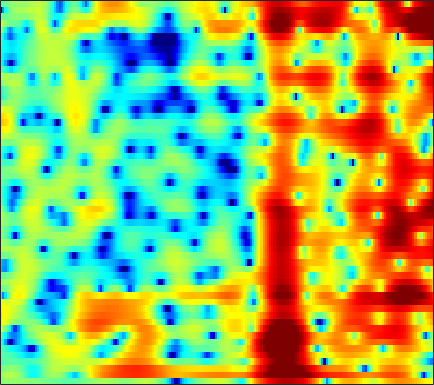

The file beside this chart, header and first rows:
0.36547, 0.4601, 0.54948, 0.64647, 0.69996, 0.73676, 0.73543, 0.71851, 0.67631, 0.61817, 0.54053, 0.48087, 0.40163, 0.31558, 0.23644, 0.15047, 0.077197, 0.022169, -0.075203, -0.18724, -0.29917, -0.37775, -0.49501, -0.61956
0.7197, 1.196, 1.662, 1.936, 2.025, 1.986, 1.781, 1.511, 0.9795, 0.2617, -0.6625, -1.464, -2.633, -3.77, -4.426, -4.748, -4.329, -3.647, -2.55, -1.467, -0.5358, 0.03066, 0.603, 0.9732
-0.8636, -0.3831, 0.1035, 0.4145, 0.5395, 0.5632, 0.4134, 0.2064, -0.2134, -0.8163, -1.569, -2.213, -3.129, -3.995, -4.443, -4.599, -4.154, -3.51, -2.458, -1.378, -0.3902, 0.2623, 0.9889, 1.564
-2.209, -1.944, -1.678, -1.52, -1.469, -1.48, -1.583, -1.695, -1.888, -2.104, -2.313, -2.429, -2.536, -2.558, -2.497, -2.297, -1.976, -1.652, -1.152, -0.5856, 0.009434, 0.4503, 1.023, 1.545
-1.648, -1.665, -1.778, -1.978, -2.181, -2.53, -2.962, -3.338, -3.924, -4.589, -5.315, -5.856, -6.499, -6.868, -6.832, -6.275, -5.251, -4.316, -2.996, -1.71, -0.5107, 0.2935, 1.255, 2.085
-1.541, -2.148, -2.99, -3.758, -4.281, -4.858, -5.303, -5.608, -6.041, -6.723, -7.75, -8.874, -11.11, -14.56, -17.28, -15.16, -10.14, -7.215, -4.246, -1.973, -0.2142, 0.8666, 2.037, 2.948
-2.819, -4.973, -8.782, -14.52, -20.29, -17.31, -12.2, -9.903, -7.813, -6.429, -5.47, -4.911, -4.271, -3.639, -3.121, -2.315, -1.345, -0.5643, 0.5059, 1.505, 2.385, 2.943, 3.509, 3.888
-0.586, -2.411, -4.918, -7.253, -8.657, -9.877, -10.14, -9.736, -8.466, -6.819, -5.081, -3.911, -2.528, -1.355, -0.5825, 0.3126, 1.104, 1.585, 2.144, 2.607, 2.936, 3.123, 3.274, 3.281
3.335, 1.854, -0.3533, -2.942, -5.272, -9.02, -12.89, -13.04, -9.538, -6.289, -3.897, -2.503, -1.079, -0.01225, 0.5763, 1.137, 1.491, 1.631, 1.662, 1.554, 1.311, 1.093, 0.755, 0.5061
5.735, 4.909, 3.766, 2.635, 1.838, 0.9173, 0.2225, -0.1011, -0.2736, -0.2179, -0.05945, 0.06177, 0.1991, 0.2429, 0.2082, 0.02958, -0.3376, -0.7425, -1.452, -2.442, -3.785, -5.1, -7.38, -10.39
5.727, 5.232, 4.561, 3.906, 3.424, 2.804, 2.227, 1.818, 1.293, 0.787, 0.2642, -0.1462, -0.7369, -1.394, -1.922, -2.682, -3.514, -4.152, -5.078, -6.09, -7.181, -8.075, -9.376, -10.62
5.425, 5.048, 4.572, 4.125, 3.802, 3.377, 2.933, 2.558, 1.972, 1.274, 0.4461, -0.2952, -1.421, -2.74, -3.852, -5.398, -6.922, -7.922, -8.853, -9.231, -9.193, -9.034, -8.693, -8.227
4.034, 3.598, 3.352, 3.429, 3.6, 3.814, 3.915, 3.871, 3.604, 3.062, 2.214, 1.364, -0.1309, -2.108, -4.012, -7.333, -12.29, -18.69, -27.48, -16.03, -11.97, -10.23, -8.715, -7.77
-5.25, -9.843, -5.819, -1.003, 1.282, 3.289, 4.486, 5.014, 5.32, 5.21, 4.728, 4.12, 3.021, 1.59, 0.2966, -1.609, -3.609, -4.91, -6.211, -6.853, -7.128, -7.259, -7.453, -7.739
-0.3729, -0.8378, -0.532, 0.5441, 1.49, 2.624, 3.505, 3.97, 4.314, 4.376, 4.155, 3.821, 3.14, 2.239, 1.42, 0.1625, -1.249, -2.41, -4.098, -6, -8.206, -10.1, -12.77, -14.74
1.181, 1.14, 1.261, 1.561, 1.864, 2.325, 2.783, 3.076, 3.353, 3.472, 3.409, 3.237, 2.835, 2.223, 1.635, 0.6659, -0.5159, -1.567, -3.195, -5.183, -7.63, -9.848, -13.22, -15.88
-1.073, -1.149, -1.005, -0.5597, -0.07365, 0.6749, 1.419, 1.92, 2.482, 2.876, 3.086, 3.118, 2.997, 2.69, 2.35, 1.745, 0.9867, 0.3239, -0.6666, -1.737, -2.846, -3.626, -4.535, -5.16
-7.462, -9.154, -9.434, -7.011, -4.899, -2.476, -0.6159, 0.4565, 1.559, 2.336, 2.829, 3.041, 3.136, 3.037, 2.858, 2.491, 2.014, 1.603, 1.013, 0.4138, -0.1638, -0.571, -1.072, -1.492
-6.985, -8.62, -8.953, -6.689, -4.638, -2.309, -0.5155, 0.5445, 1.608, 2.344, 2.803, 2.98, 3.024, 2.875, 2.646, 2.228, 1.716, 1.302, 0.7618, 0.2745, -0.1184, -0.3501, -0.5777, -0.7776
-0.5468, -0.6804, -0.6214, -0.2897, 0.1066, 0.7326, 1.373, 1.817, 2.311, 2.654, 2.814, 2.81, 2.595, 2.148, 1.643, 0.7614, -0.3573, -1.283, -2.493, -3.346, -3.54, -3.267, -2.631, -1.991
1.692, 1.634, 1.557, 1.505, 1.5, 1.56, 1.694, 1.827, 2.029, 2.22, 2.314, 2.284, 2.044, 1.483, 0.8146, -0.5258, -2.563, -4.779, -9.452, -20.73, -15.94, -9.646, -5.452, -3.05
1.306, 1.091, 0.6061, -0.04399, -0.5952, -1.271, -1.619, -1.56, -1.047, -0.2729, 0.4964, 0.9355, 1.296, 1.328, 1.118, 0.5154, -0.4078, -1.268, -2.442, -3.242, -3.217, -2.675, -1.667, -0.676
0.1165, -0.3078, -1.34, -3.056, -4.982, -9.03, -16.05, -15.84, -8.654, -4.514, -1.929, -0.5921, 0.6106, 1.354, 1.662, 1.819, 1.748, 1.597, 1.347, 1.128, 0.9841, 0.9402, 0.9349, 0.9899
0.2483, -0.09968, -0.8774, -2.006, -3.03, -4.449, -5.353, -5.253, -4.063, -2.413, -0.8448, 0.1475, 1.189, 1.905, 2.259, 2.515, 2.552, 2.467, 2.23, 1.884, 1.463, 1.108, 0.6293, 0.1306
1.212, 0.9003, 0.3856, -0.1529, -0.4954, -0.7926, -0.8594, -0.6987, -0.2459, 0.3927, 1.105, 1.611, 2.211, 2.634, 2.81, 2.848, 2.659, 2.371, 1.785, 0.9915, 0.05257, -0.7082, -1.745, -2.781
1.867, 1.205, 0.272, -0.5679, -1.042, -1.307, -1.091, -0.6548, 0.1388, 1.039, 1.915, 2.495, 3.096, 3.493, 3.623, 3.542, 3.126, 2.574, 1.483, -0.06091, -2.109, -3.944, -6.545, -8.299
1.413, -0.02938, -2.446, -5.564, -8.229, -10.01, -7.487, -5.044, -2.331, -0.2176, 1.419, 2.396, 3.388, 4.046, 4.322, 4.383, 4.066, 3.545, 2.434, 0.741, -1.735, -4.324, -9.03, -12.78
-0.5297, -2.079, -4.596, -7.61, -9.888, -11.38, -9.842, -7.909, -5.378, -3.154, -1.264, -0.06275, 1.266, 2.253, 2.772, 3.177, 3.267, 3.134, 2.692, 1.976, 1.08, 0.3728, -0.4647, -0.9452
-1.67, -2.883, -4.704, -6.678, -8.155, -9.869, -10.7, -10.43, -8.79, -6.497, -4.23, -2.726, -1.053, 0.2513, 1.001, 1.725, 2.158, 2.33, 2.387, 2.297, 2.117, 1.961, 1.77, 1.648
-1.723, -2.702, -4.342, -6.493, -8.591, -12.65, -20.22, -22.72, -13.41, -8.41, -5.206, -3.424, -1.608, -0.277, 0.4731, 1.193, 1.656, 1.864, 2.011, 2.064, 2.059, 2.049, 2.054, 2.084
-0.9534, -1.425, -2.215, -3.151, -3.902, -4.813, -5.322, -5.254, -4.513, -3.339, -2.05, -1.177, -0.2014, 0.5269, 0.892, 1.162, 1.218, 1.139, 0.9284, 0.6724, 0.4801, 0.4261, 0.5073, 0.7462
-0.3608, -0.3484, -0.3999, -0.4895, -0.5482, -0.5565, -0.4448, -0.2527, 0.1161, 0.5728, 1.041, 1.352, 1.636, 1.718, 1.622, 1.244, 0.5449, -0.1918, -1.454, -2.924, -4.223, -4.687, -4.292, -3.095
-0.9152, -0.6485, -0.3858, -0.1402, 0.06804, 0.4278, 0.8654, 1.241, 1.759, 2.249, 2.63, 2.829, 2.911, 2.737, 2.413, 1.653, 0.4313, -0.8673, -3.299, -7.033, -13.88, -25.65, -13.42, -7.682
-2.643, -2.578, -2.66, -2.71, -2.536, -1.885, -0.8253, 0.07981, 1.25, 2.257, 3.022, 3.406, 3.672, 3.644, 3.409, 2.814, 1.884, 0.9624, -0.5353, -2.226, -3.766, -4.558, -4.95, -4.737
-3.943, -4.738, -6.838, -10.71, -14.1, -10.71, -5.432, -2.672, -0.04496, 1.776, 3.034, 3.679, 4.207, 4.403, 4.35, 4.04, 3.486, 2.925, 2.01, 0.9493, -0.2285, -1.172, -2.549, -4.158
-2.554, -3.115, -4.307, -5.683, -6.196, -5.307, -3.207, -1.596, 0.2414, 1.642, 2.659, 3.215, 3.692, 3.902, 3.915, 3.739, 3.362, 2.958, 2.263, 1.387, 0.3061, -0.658, -2.204, -4.178
0.09898, 0.01409, -0.1748, -0.3293, -0.3611, -0.2183, 0.1223, 0.4573, 0.9274, 1.362, 1.719, 1.915, 2.087, 2.146, 2.109, 1.954, 1.667, 1.369, 0.8626, 0.23, -0.5091, -1.143, -2.067, -3.018
2.819, 2.763, 2.589, 2.328, 2.094, 1.754, 1.39, 1.123, 0.7858, 0.5096, 0.3033, 0.1868, 0.08575, 0.01689, -0.0565, -0.1868, -0.3753, -0.5655, -0.8835, -1.275, -1.743, -2.134, -2.68, -3.215
5.568, 5.399, 5.003, 4.399, 3.812, 2.84, 1.662, 0.6629, -0.7213, -1.978, -2.817, -3.064, -3.045, -2.889, -2.791, -2.773, -2.85, -2.936, -3.054, -3.179, -3.393, -3.649, -4.207, -5.057
7.317, 7.044, 6.46, 5.583, 4.706, 3.158, 1.075, -0.9865, -4.714, -10.3, -15.55, -12.46, -8.671, -6.926, -6.488, -6.732, -7.514, -8.035, -7.995, -7.086, -6.065, -5.591, -5.601, -6.59
6.496, 6.237, 5.711, 4.938, 4.159, 2.808, 1.045, -0.5878, -3.172, -5.876, -7.655, -7.861, -7.437, -7.331, -7.849, -9.638, -13.59, -19.81, -21.12, -12.32, -8.229, -6.42, -5.001, -4.28
3.586, 3.541, 3.374, 3.055, 2.69, 2.035, 1.194, 0.4678, -0.5713, -1.597, -2.501, -3.064, -3.745, -4.431, -5.015, -5.885, -6.719, -7.109, -6.978, -6.11, -4.878, -3.959, -2.851, -1.91
-0.5975, -0.1095, 0.4419, 0.8091, 0.9525, 0.9639, 0.7857, 0.5503, 0.1383, -0.3437, -0.8528, -1.235, -1.731, -2.2, -2.511, -2.854, -3.052, -3.088, -2.966, -2.64, -2.16, -1.734, -1.107, -0.4678
-5.362, -3.63, -1.923, -0.7604, -0.1646, 0.3275, 0.5424, 0.5572, 0.4236, 0.159, -0.1966, -0.4997, -0.8932, -1.238, -1.438, -1.608, -1.658, -1.613, -1.462, -1.232, -0.9522, -0.7091, -0.3602, 0.03702
-4.858, -3.165, -1.456, -0.2614, 0.3603, 0.8987, 1.155, 1.184, 1.023, 0.6584, 0.1256, -0.349, -1.009, -1.576, -1.866, -1.977, -1.804, -1.547, -1.146, -0.798, -0.5648, -0.4773, -0.4565, -0.4405
0.05521, 0.6085, 1.262, 1.766, 2.045, 2.284, 2.347, 2.262, 1.935, 1.307, 0.3049, -0.735, -2.585, -4.812, -6.183, -6.146, -4.289, -2.799, -1.28, -0.3949, -0.1358, -0.3666, -1.231, -2.736
1.938, 1.825, 1.615, 1.421, 1.335, 1.321, 1.402, 1.456, 1.4, 1.046, 0.2191, -0.8277, -3.049, -6.617, -9.945, -9.465, -4.971, -2.474, -0.3343, 0.793, 1.07, 0.7383, -0.5115, -2.964
-0.9359, -1.886, -3.477, -5.244, -6.277, -6.378, -5.085, -3.881, -2.522, -1.621, -1.177, -1.108, -1.229, -1.43, -1.452, -1.126, -0.3967, 0.256, 1.07, 1.654, 1.917, 1.908, 1.647, 1.255
-4.008, -5.467, -8.252, -12.7, -18.12, -18.31, -11.61, -8.529, -5.819, -4.005, -2.738, -2.042, -1.308, -0.727, -0.3325, 0.1802, 0.702, 1.077, 1.533, 1.91, 2.18, 2.307, 2.394, 2.425
-4.385, -5.223, -6.455, -7.574, -8.107, -8.149, -7.441, -6.604, -5.375, -4.212, -3.17, -2.461, -1.643, -0.9126, -0.413, 0.1952, 0.737, 1.103, 1.528, 1.878, 2.16, 2.316, 2.476, 2.563
-3.762, -4.308, -4.994, -5.542, -5.803, -5.874, -5.634, -5.29, -4.678, -3.957, -3.201, -2.626, -1.881, -1.156, -0.6382, 0.00828, 0.5918, 0.9861, 1.446, 1.819, 2.102, 2.264, 2.41, 2.488
-3.086, -3.922, -4.999, -5.855, -6.231, -6.311, -5.983, -5.579, -4.946, -4.259, -3.571, -3.065, -2.322, -1.554, -0.964, -0.1903, 0.5385, 1.02, 1.555, 1.957, 2.215, 2.333, 2.392, 2.398
-1.924, -3.739, -6.738, -10.09, -11.53, -10.36, -8.072, -6.713, -5.48, -4.817, -4.458, -4.215, -3.667, -2.702, -1.756, -0.4049, 0.8043, 1.541, 2.247, 2.636, 2.741, 2.647, 2.385, 2.045
1.527, -0.4581, -3.796, -7.805, -9.72, -8.089, -5.597, -4.386, -3.76, -4.289, -6.161, -8.614, -11.89, -7.716, -4.021, -0.5348, 1.721, 2.833, 3.699, 3.937, 3.6, 2.969, 1.647, -0.2064
2.942, 1.932, 0.6903, -0.2455, -0.6472, -0.8293, -0.8286, -0.8369, -1.154, -1.914, -3.251, -4.468, -5.274, -3.796, -1.87, 0.4242, 2.082, 2.873, 3.382, 3.291, 2.541, 1.534, -0.6007, -3.936
-0.8124, -1.098, -0.9157, -0.5095, -0.2127, 0.121, 0.3731, 0.4589, 0.4654, 0.3655, 0.2426, 0.1972, 0.3346, 0.7409, 1.168, 1.773, 2.254, 2.474, 2.476, 2.108, 1.34, 0.4915, -0.9303, -2.534
-17.94, -9.192, -4.213, -1.711, -0.5808, 0.3843, 0.9704, 1.23, 1.458, 1.573, 1.677, 1.782, 1.972, 2.216, 2.399, 2.621, 2.758, 2.765, 2.585, 2.119, 1.371, 0.5744, -0.8114, -2.584
-1.56, -1.526, -0.8489, -0.08459, 0.3714, 0.7654, 0.9187, 0.9459, 0.8832, 0.8026, 0.7641, 0.8137, 0.9913, 1.29, 1.577, 1.968, 2.29, 2.415, 2.408, 2.149, 1.579, 0.9445, -0.2548, -1.92
